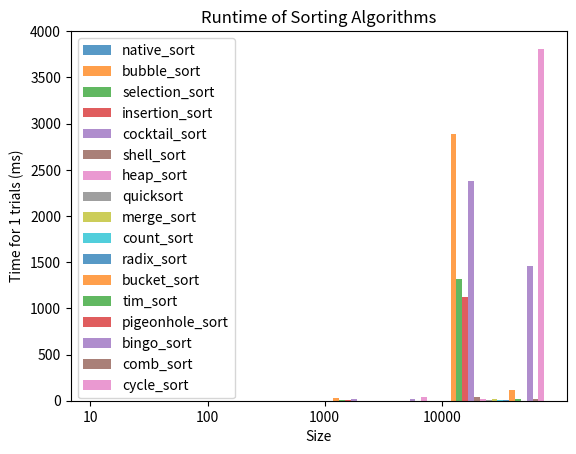

The script that saved this image:
# Analysis of Algorithms (CSCI 323)
# Winter 2023
# Assignment 2 - Empirical Performance of Sorting Algorithms
# [redacted]

# Acknowledgements:
# I followed the lecture
# I used the following sites: geeks4geeks


import random
import pandas as pd
import time
import matplotlib.pyplot as plt


def random_list(size):
    temp_list = [i for i in range(size)]
    random.shuffle(temp_list)
    return temp_list


def native_sort(arr):
    return arr.sort()


def bubble_sort(arr):
    n = len(arr)
    for i in range(n):
        for j in range(0, n - i - 1):
            if arr[j] > arr[j + 1]:
                arr[j], arr[j + 1] = arr[j + 1], arr[j]


def selection_sort(arr):
    n = len(arr)
    for i in range(n):
        min_idx = i
        for j in range(i + 1, n):
            if arr[min_idx] > arr[j]:
                min_idx = j
        arr[i], arr[min_idx] = arr[min_idx], arr[i]


def insertion_sort(arr):
    for i in range(1, len(arr)):
        key = arr[i]
        j = i - 1
        while j >= 0 and key < arr[j]:
            arr[j + 1] = arr[j]
            j -= 1
        arr[j + 1] = key


def cocktail_sort(arr):
    n = len(arr)
    swapped = True
    start = 0
    end = n - 1
    while swapped:
        swapped = False
        for i in range(start, end):
            if arr[i] > arr[i + 1]:
                arr[i], arr[i + 1] = arr[i + 1], arr[i]
                swapped = True
        if not swapped:
            break
        swapped = False
        end = end - 1
        for i in range(end - 1, start - 1, -1):
            if arr[i] > arr[i + 1]:
                arr[i], arr[i + 1] = arr[i + 1], arr[i]
                swapped = True
        start = start + 1


def shell_sort(arr):
    n = len(arr)
    gap = n // 2
    while gap > 0:
        j = gap
        while j < n:
            i = j - gap
            while i >= 0:
                if arr[i + gap] > arr[i]:
                    break
                else:
                    arr[i + gap], arr[i] = arr[i], arr[i + gap]
                i = i - gap
            j += 1
        gap = gap // 2


def heapify(arr, n, i):
    largest = i
    l = 2 * i + 1
    r = 2 * i + 2
    if l < n and arr[largest] < arr[l]:
        largest = l
    if r < n and arr[largest] < arr[r]:
        largest = r
    if largest != i:
        arr[i], arr[largest] = arr[largest], arr[i]
        heapify(arr, n, largest)


def heap_sort(arr):
    n = len(arr)
    for i in range(n // 2 - 1, -1, -1):
        heapify(arr, n, i)
    for i in range(n - 1, 0, -1):
        arr[i], arr[0] = arr[0], arr[i]  # swap
        heapify(arr, i, 0)


def partition(arr, low, high):
    pivot = arr[high]
    i = low - 1
    for j in range(low, high):
        if arr[j] <= pivot:
            i = i + 1
            arr[i], arr[j] = arr[j], arr[i]
    arr[i + 1], arr[high] = arr[high], arr[i + 1]
    return i + 1


def quicksort_helper(arr, low, high):
    if low < high:
        pi = partition(arr, low, high)
        quicksort_helper(arr, low, pi - 1)
        quicksort_helper(arr, pi + 1, high)


def quicksort(arr):
    return quicksort_helper(arr, 0, len(arr) - 1)


def merge_sort(arr):
    if len(arr) > 1:
        mid = len(arr) // 2
        left = arr[:mid]
        right = arr[mid:]
        merge_sort(left)
        merge_sort(right)
        i = j = k = 0
        while i < len(left) and j < len(right):
            if left[i] <= right[j]:
                arr[k] = left[i]
                i += 1
            else:
                arr[k] = right[j]
                j += 1
            k += 1
        while i < len(left):
            arr[k] = left[i]
            i += 1
            k += 1
        while j < len(right):
            arr[k] = right[j]
            j += 1
            k += 1


def count_sort(arr):
    n = len(arr)
    max_element = max(arr)
    min_element = min(arr)
    range_of_elements = max_element - min_element + 1
    count_arr = [0 for _ in range(range_of_elements)]
    output_arr = [0 for _ in range(n)]
    for i in range(n):
        count_arr[arr[i] - min_element] += 1
    for i in range(1, len(count_arr)):
        count_arr[i] += count_arr[i - 1]
    for i in range(n - 1, -1, -1):
        output_arr[count_arr[arr[i] - min_element] - 1] = arr[i]
        count_arr[arr[i] - min_element] -= 1
    for i in range(n):
        arr[i] = output_arr[i]


def counting_sort_for_radix(arr, exp1):
    n = len(arr)
    output = [0] * n
    count = [0] * 10
    for i in range(0, n):
        index = arr[i] // exp1
        count[index % 10] += 1
    for i in range(1, 10):
        count[i] += count[i - 1]
    i = n - 1
    while i >= 0:
        index = arr[i] // exp1
        output[count[index % 10] - 1] = arr[i]
        count[index % 10] -= 1
        i -= 1
    i = 0
    for i in range(0, len(arr)):
        arr[i] = output[i]


def radix_sort(arr):
    max1 = max(arr)
    exp = 1
    while max1 / exp >= 1:
        counting_sort_for_radix(arr, exp)
        exp *= 10


def bucket_sort(arr):
    n = len(arr)
    num_buckets = 10
    temp = []
    for i in range(num_buckets):
        temp.append([])
    for j in arr:
        index_b = int(j * num_buckets / n)  # which bucket are we in?
        # print(index_b, j)
        temp[index_b].append(j)
    for i in range(num_buckets):
        insertion_sort(temp[i])
    k = 0
    for i in range(num_buckets):
        for j in range(len(temp[i])):
            arr[k] = temp[i][j]
            k += 1


def tim_sort_calc_min_run(n):
    min_merge = 32
    r = 0
    while n >= min_merge:
        r |= n & 1
        n >>= 1
    return n + r


def tim_sort_insertion_sort(arr, left, right):
    for i in range(left + 1, right + 1):
        j = i
        while j > left and arr[j] < arr[j - 1]:
            arr[j], arr[j - 1] = arr[j - 1], arr[j]
            j -= 1


def tim_sort_merge(arr, l, m, r):
    len1, len2 = m - l + 1, r - m
    left, right = [], []
    for i in range(0, len1):
        left.append(arr[l + i])
    for i in range(0, len2):
        right.append(arr[m + 1 + i])
    i, j, k = 0, 0, l
    while i < len1 and j < len2:
        if left[i] <= right[j]:
            arr[k] = left[i]
            i += 1
        else:
            arr[k] = right[j]
            j += 1
        k += 1
    while i < len1:
        arr[k] = left[i]
        k += 1
        i += 1
    while j < len2:
        arr[k] = right[j]
        k += 1
        j += 1


def tim_sort(arr):
    n = len(arr)
    min_run = tim_sort_calc_min_run(n)
    for start in range(0, n, min_run):
        end = min(start + min_run - 1, n - 1)
        tim_sort_insertion_sort(arr, start, end)
    size = min_run
    while size < n:
        for left in range(0, n, 2 * size):
            mid = min(n - 1, left + size - 1)
            right = min((left + 2 * size - 1), (n - 1))
            if mid < right:
                tim_sort_merge(arr, left, mid, right)
        size = 2 * size


def pigeonhole_sort(arr):
    my_min = min(arr)
    my_max = max(arr)
    size = my_max - my_min + 1
    holes = [0] * size
    for x in arr:
        holes[x - my_min] += 1
    i = 0
    for count in range(size):
        while holes[count] > 0:
            holes[count] -= 1
            arr[i] = count + my_min
            i += 1


def bingo_sort(arr):
    n = len(arr)
    bingo = min(arr)
    largest = max(arr)
    next_bingo = largest
    next_pos = 0
    while bingo < next_bingo:
        start_pos = next_pos
        for i in range(start_pos, n):
            if arr[i] == bingo:
                arr[i], arr[next_pos] = arr[next_pos], arr[i]
                next_pos += 1
            elif arr[i] < next_bingo:
                next_bingo = arr[i]
        bingo = next_bingo
        next_bingo = largest


def comb_sort_get_next_gap(gap):
    gap = (gap * 10) // 13
    if gap < 1:
        return 1
    return gap


def comb_sort(arr):
    n = len(arr)
    gap = n
    swapped = True
    while gap != 1 or swapped == 1:
        gap = comb_sort_get_next_gap(gap)
        swapped = False
        for i in range(0, n - gap):
            if arr[i] > arr[i + gap]:
                arr[i], arr[i + gap] = arr[i + gap], arr[i]
                swapped = True


def cycle_sort(arr):
    n = len(arr)
    for cycle_start in range(0, n - 1):
        item = arr[cycle_start]
        pos = cycle_start
        for i in range(cycle_start + 1, n):
            if arr[i] < item:
                pos += 1
        if pos == cycle_start:
            continue
        while item == arr[pos]:
            pos += 1
        arr[pos], item = item, arr[pos]
        while pos != cycle_start:
            pos = cycle_start
            for i in range(cycle_start + 1, n):
                if arr[i] < item:
                    pos += 1
            while item == arr[pos]:
                pos += 1
            arr[pos], item = item, arr[pos]


def run_algs(algs, sizes, trials):
    dict_algs = {}
    for alg in algs:
        dict_algs[alg.__name__] = {}
    for size in sizes:
        for alg in algs:
            dict_algs[alg.__name__][size] = 0
        for trial in range(1, trials + 1):
            arr_orig = random_list(size)
            for alg in algs:
                arr = arr_orig.copy()
                start_time = time.time()
                alg(arr)
                end_time = time.time()
                net_time = end_time - start_time
                verify_results(alg, arr)
                dict_algs[alg.__name__][size] += 1000 * net_time
    return dict_algs


def verify_results(alg, arr):
    for i in range(len(arr) - 1):
        if arr[i] > arr[i+1]:
            print(alg.__name__, "is not sorted at position", i, len(arr), arr)


def print_times(dict_algs):
    pd.set_option("display.max_rows", 500)
    pd.set_option("display.max_columns", 500)
    pd.set_option("display.width", 1000)
    df = pd.DataFrame.from_dict(dict_algs).T
    print(df)


def plot_times(dict_algs, sizes, trials, algs, title, file_name):
    alg_num = 0
    plt.xticks([j for j in range(len(sizes))], [str(size) for size in sizes])
    for alg in algs:
        alg_num += 1
        d = dict_algs[alg.__name__]
        x_axis = [j + 0.05 * alg_num for j in range(len(sizes))]
        y_axis = [d[i] for i in sizes]
        plt.bar(x_axis, y_axis, width=0.05, alpha=0.75, label=alg.__name__)
    plt.legend()
    plt.title(title)
    plt.xlabel("Size")
    plt.ylabel("Time for " + str(trials) + " trials (ms)")
    plt.savefig(file_name)
    plt.show()


def main():
    assn = "Assignment2"
    sizes = [10, 100, 1000, 10000]
    algs = [native_sort, bubble_sort, selection_sort, insertion_sort, cocktail_sort, shell_sort,
            heap_sort, quicksort, merge_sort, count_sort, radix_sort, bucket_sort, tim_sort,
            pigeonhole_sort, bingo_sort, comb_sort, cycle_sort]
    trials = 1
    dict_algs = run_algs(algs, sizes, trials)
    print_times(dict_algs)
    title = "Runtime of Sorting Algorithms"
    plot_times(dict_algs, sizes, trials, algs, title, assn + ".png")


if __name__ == "__main__":
    main()
